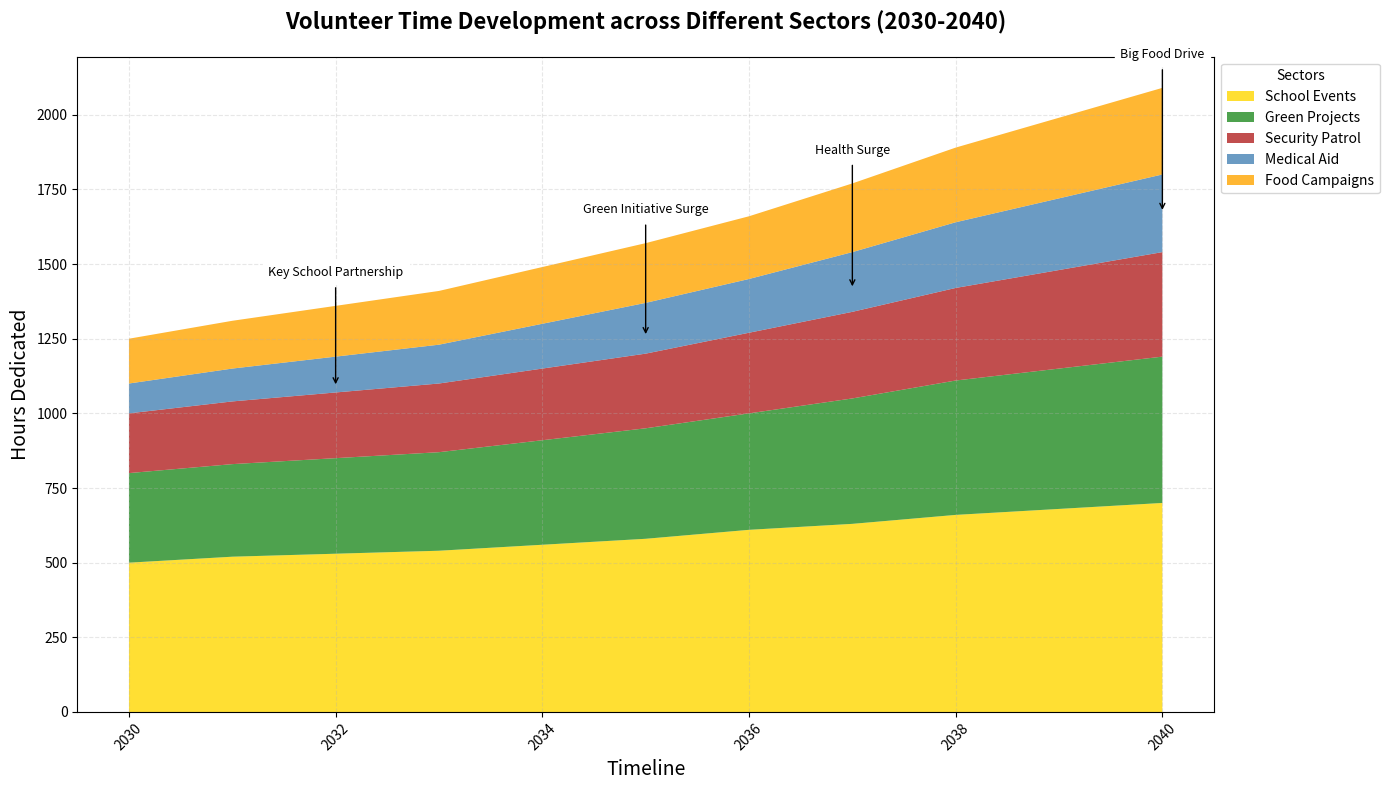

Here is the Python script that generated this plot:
import matplotlib.pyplot as plt
import numpy as np

years = np.arange(2030, 2041)

school_programs = np.array([500, 520, 530, 540, 560, 580, 610, 630, 660, 680, 700])
environmental_projects = np.array([300, 310, 320, 330, 350, 370, 390, 420, 450, 470, 490])
neighborhood_watch = np.array([200, 210, 220, 230, 240, 250, 270, 290, 310, 330, 350])
healthcare_support = np.array([100, 110, 120, 130, 150, 170, 180, 200, 220, 240, 260])
food_drives = np.array([150, 160, 170, 180, 190, 200, 210, 230, 250, 270, 290])

plt.figure(figsize=(14, 8))
plt.stackplot(years, school_programs, environmental_projects, neighborhood_watch, healthcare_support, food_drives,
              labels=['School Events', 'Green Projects', 'Security Patrol', 'Medical Aid', 'Food Campaigns'],
              colors=['#FFD700', '#228B22', '#B22222', '#4682B4', '#FFA500'], alpha=0.8)

plt.title('Volunteer Time Development across Different Sectors (2030-2040)', fontsize=16, fontweight='bold', pad=20)
plt.xlabel('Timeline', fontsize=14)
plt.ylabel('Hours Dedicated', fontsize=14)

plt.legend(loc='upper left', title='Sectors', bbox_to_anchor=(1, 1), fontsize=10)

plt.grid(alpha=0.3, linestyle='--')
plt.xticks(rotation=45)
plt.tight_layout()

milestones = {
    2032: 'Key School Partnership',
    2035: 'Green Initiative Surge',
    2037: 'Health Surge',
    2040: 'Big Food Drive'
}

for year, text in milestones.items():
    hour_total = sum([school_programs[year-2030], environmental_projects[year-2030], neighborhood_watch[year-2030], healthcare_support[year-2030], food_drives[year-2030]])
    plt.annotate(text, xy=(year, hour_total*0.8), xytext=(year, hour_total + 100),
                 arrowprops=dict(facecolor='black', arrowstyle='->'),
                 fontsize=9, ha='center', color='black', backgroundcolor='white')

plt.show()
